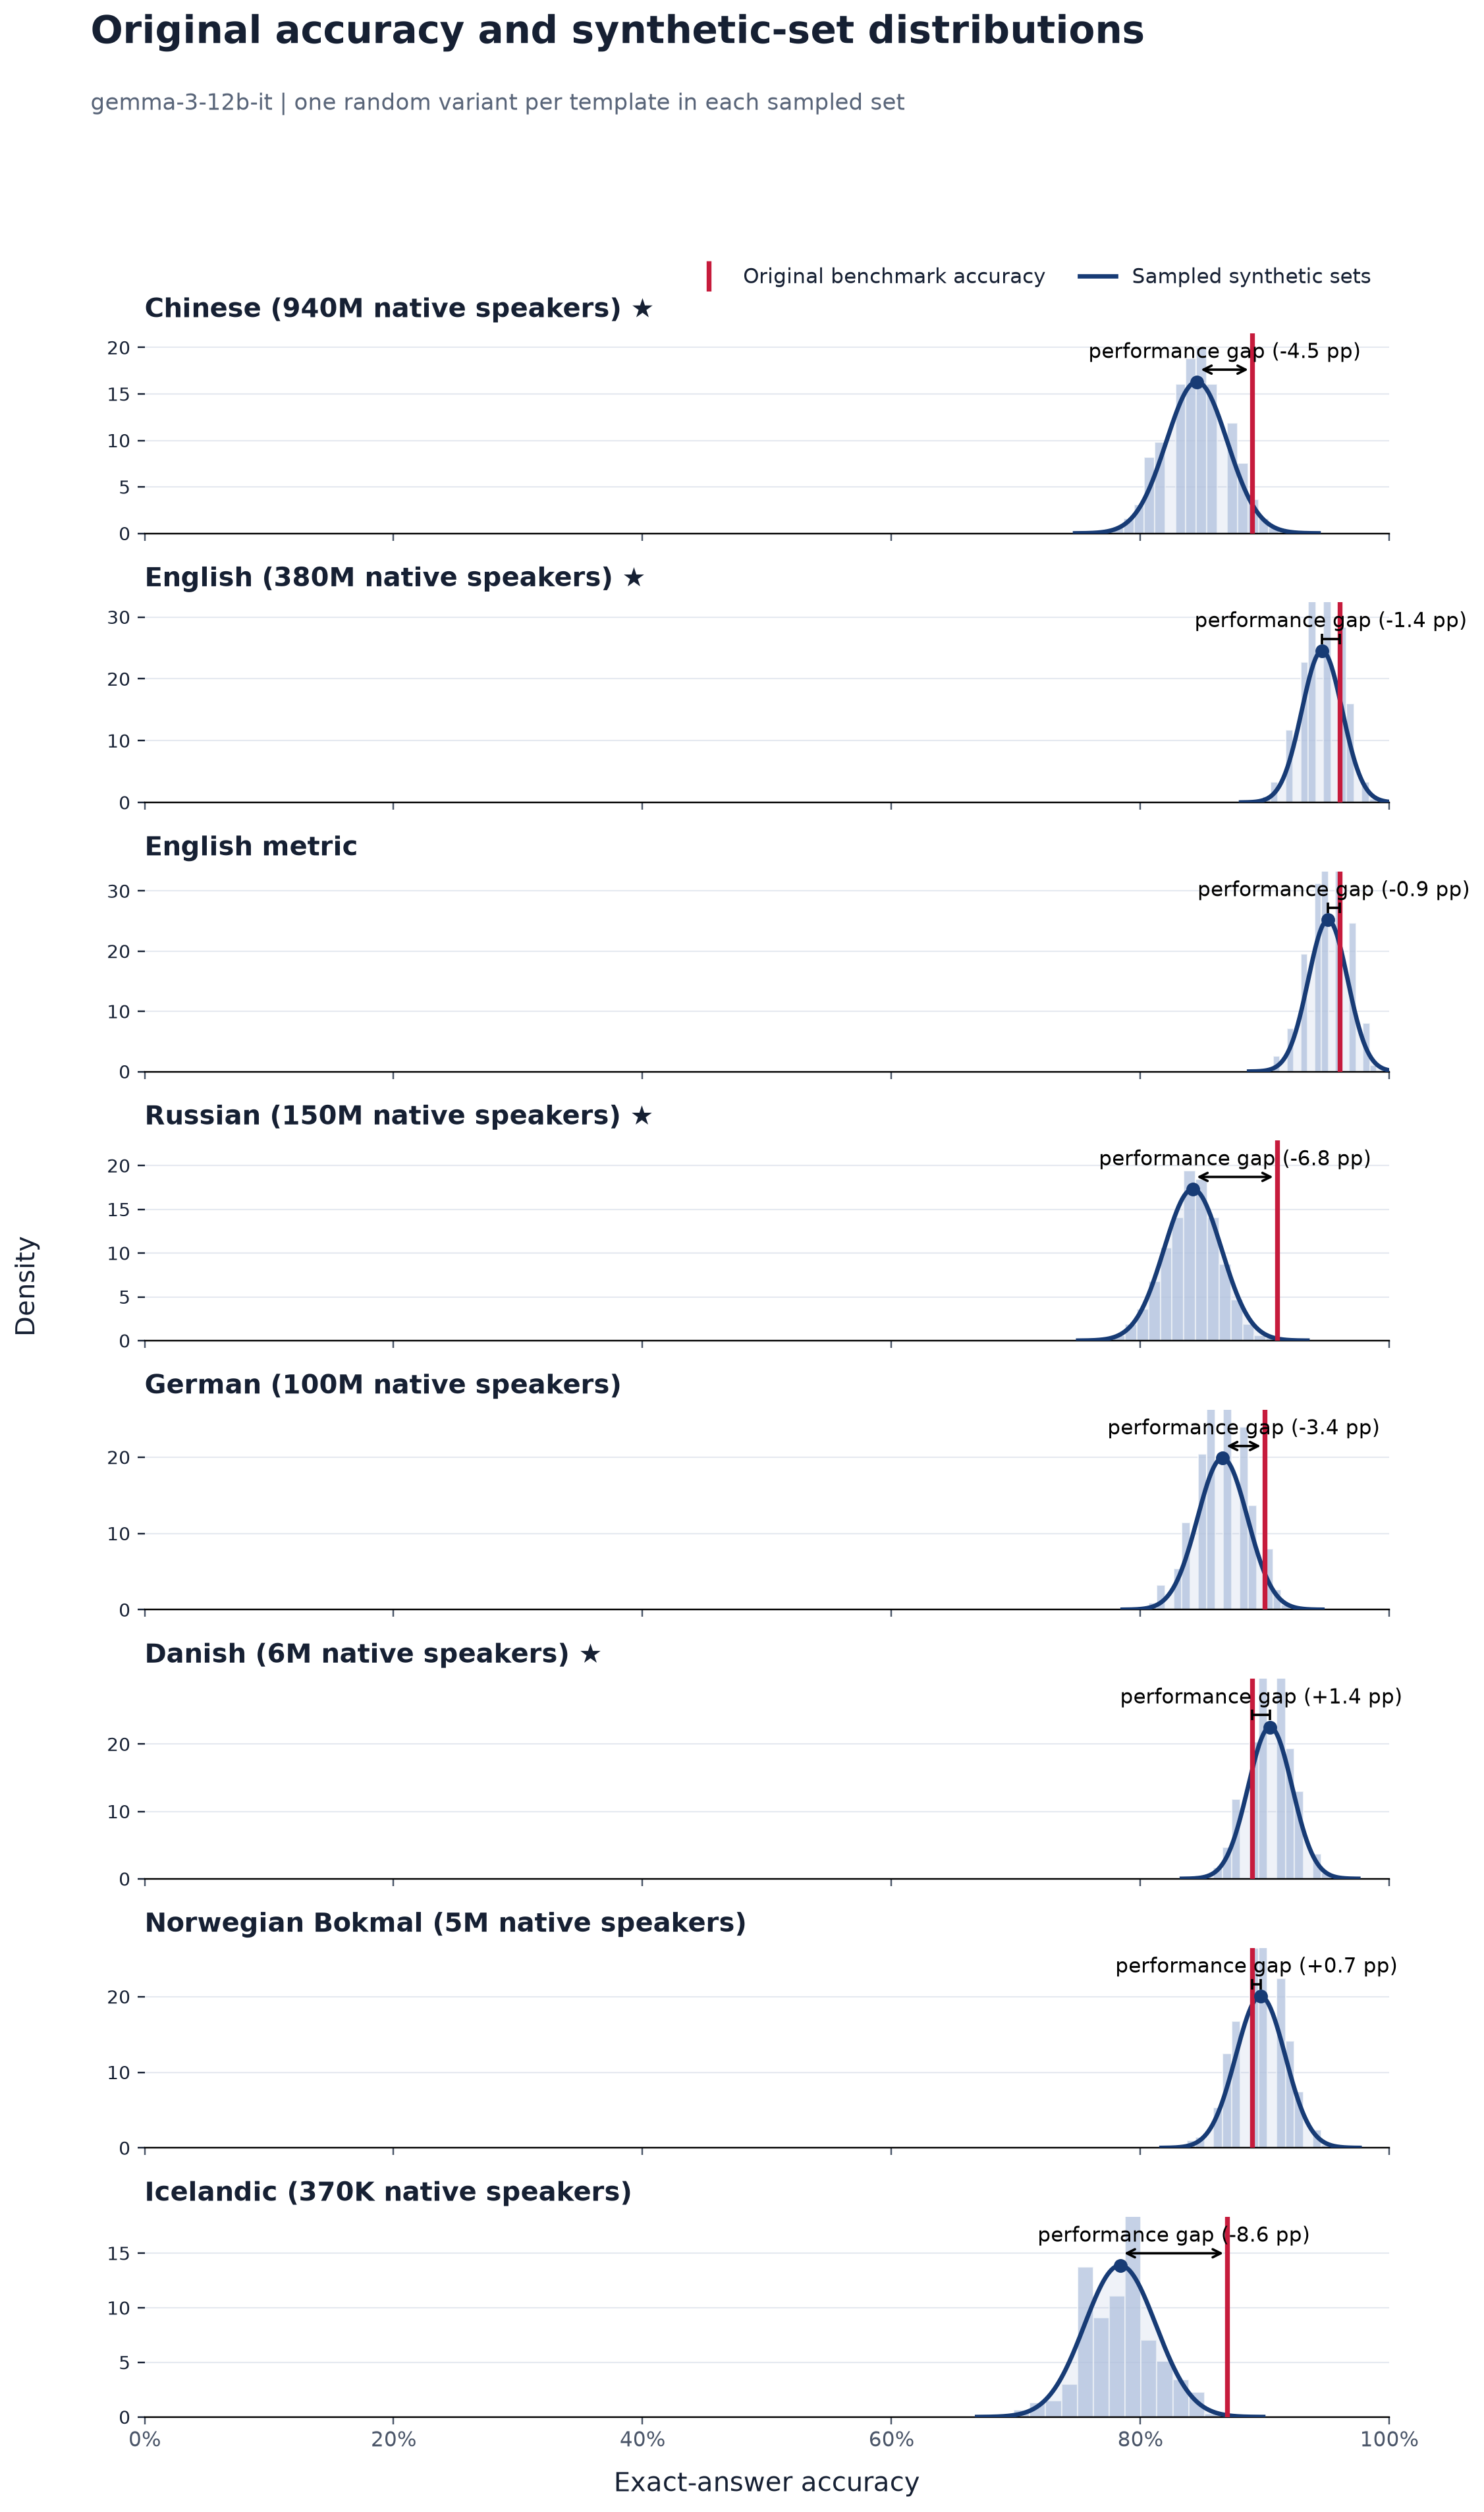

Data behind this chart, as committed beside it:
language, language_label, original_accuracy, synthetic_sampled_mean, synthetic_sampled_std, synthetic_minus_original_pp, paired_models, source_templates, sampled_sets
zho, Chinese, 0.89, 0.8454, 0.02446, -4.459, 1, 100, 2000
eng, English, 0.96, 0.946, 0.01627, -1.398, 1, 100, 2000
eng_metric, English metric, 0.96, 0.9508, 0.01584, -0.9225, 1, 100, 2000
rus, Russian, 0.91, 0.8422, 0.02304, -6.781, 1, 100, 2000
deu, German, 0.9, 0.8661, 0.02007, -3.394, 1, 100, 2000
dan, Danish, 0.89, 0.9043, 0.01773, 1.43, 1, 100, 2000
nob, Norwegian Bokmal, 0.89, 0.8966, 0.0199, 0.6605, 1, 100, 2000
isl, Icelandic, 0.87, 0.7838, 0.02875, -8.616, 1, 100, 2000
